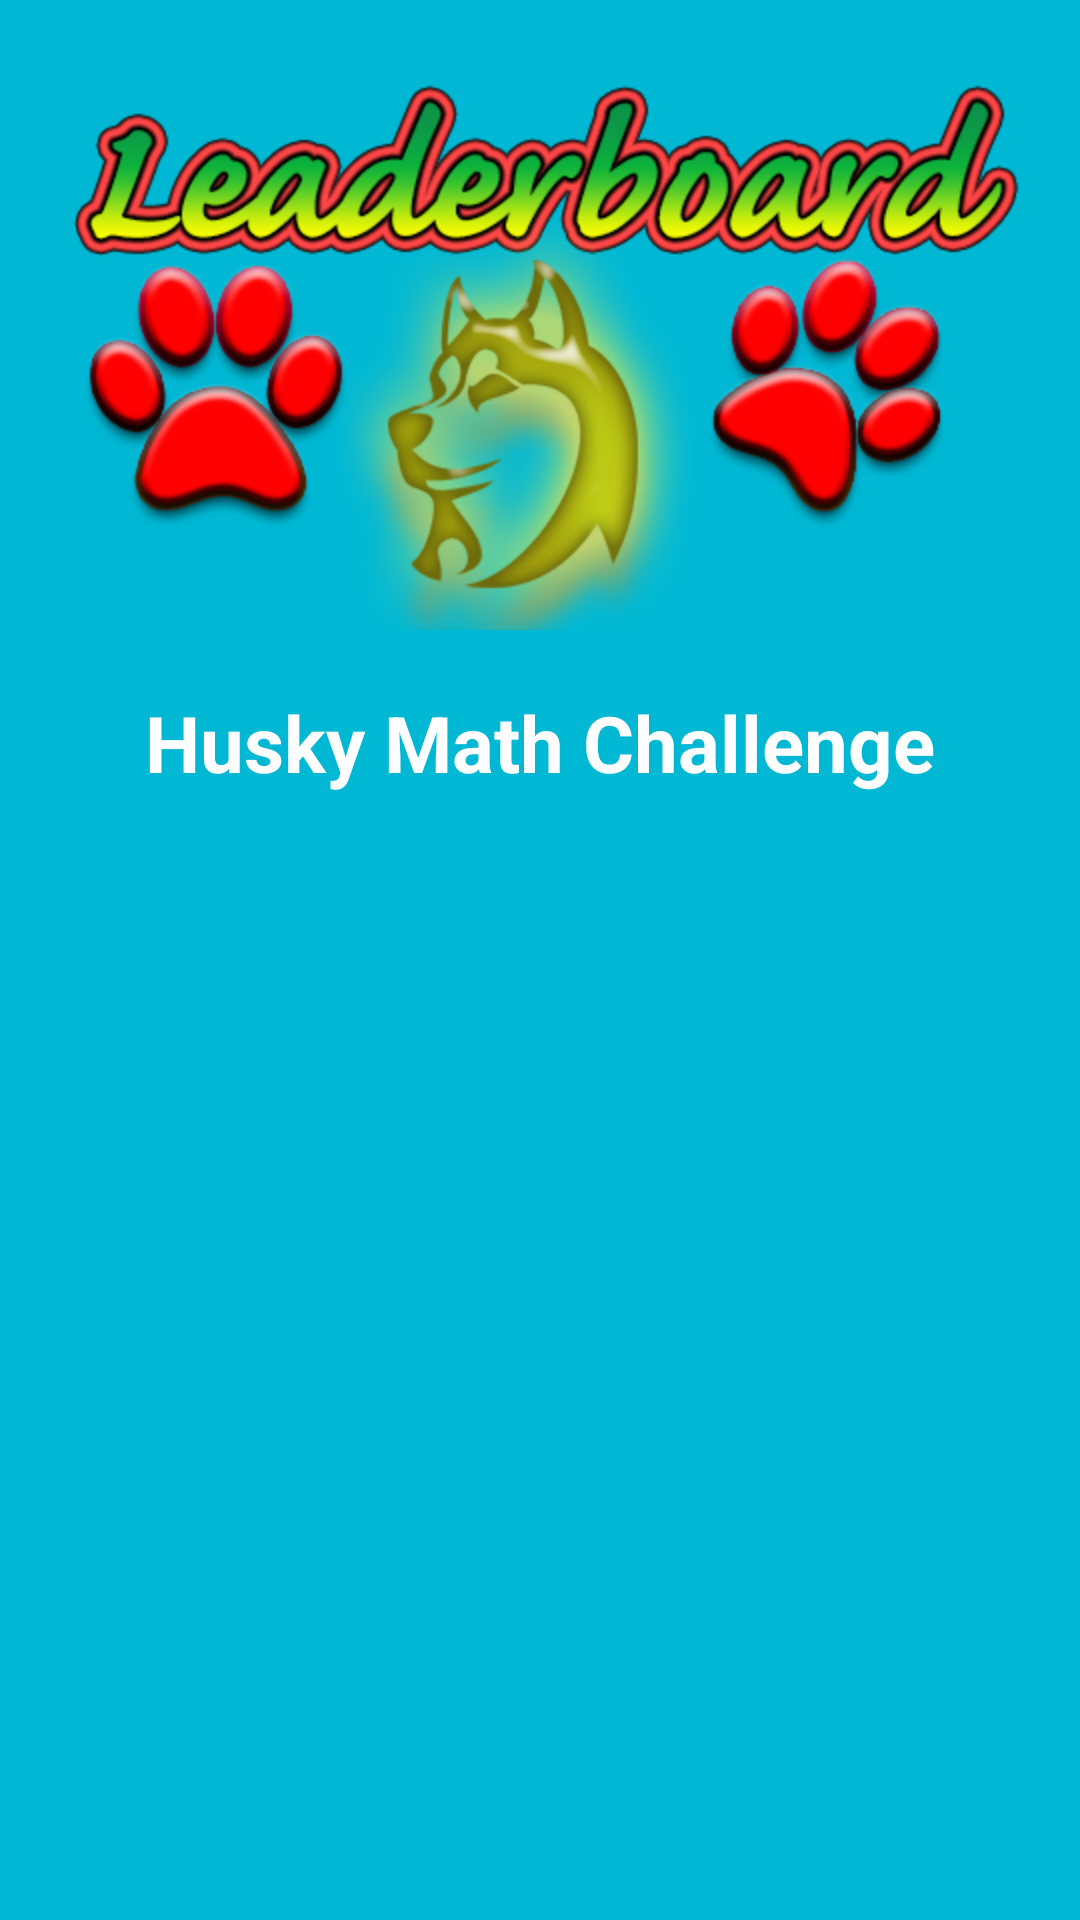

The Android layout XML behind this screen, and the referenced resources:
<!-- AndroidManifest.xml: application theme AppTheme -->
<!-- res/layout/activity_view_score.xml -->
<?xml version="1.0" encoding="utf-8"?>
<ScrollView xmlns:android="http://schemas.android.com/apk/res/android"
            xmlns:tools="http://schemas.android.com/tools"
            android:layout_width="match_parent"
            android:layout_height="fill_parent"
            android:background="#00b8d4"
            android:padding="10dp" >

    <RelativeLayout
        android:layout_width="match_parent"
        android:layout_height="wrap_content"
        android:gravity="center" >

        <ImageView
            android:id="@+id/operators"
            android:layout_width="wrap_content"
            android:layout_height="wrap_content"
            android:background="@drawable/leaderboard"
            android:layout_centerHorizontal="true"
            android:contentDescription="operators"
            />

        <TextView
            android:id="@+id/intro"
            android:layout_width="wrap_content"
            android:layout_height="wrap_content"
            android:layout_below="@id/operators"
            android:layout_centerHorizontal="true"
            android:padding="20dp"
            android:text="@string/app_name"
            android:textColor="#ffffffff"
            android:textSize="26sp"
            android:textStyle="bold" />

        <TextView
            android:id="@+id/high_scores_list"
            android:layout_width="match_parent"
            android:layout_height="match_parent"
            android:layout_centerHorizontal="true"
            android:gravity="center"
            android:padding="10dp"
            android:textColor="#ffffffff"
            android:textSize="22sp"
            android:textStyle="bold" android:layout_below="@id/intro"/>
    </RelativeLayout>

</ScrollView>
<!-- resources referenced by this layout -->
<resources>
  <!-- drawable leaderboard: png bitmap (drawable-hdpi, 618611 bytes) -->
  <string name="app_name">Husky Math Challenge</string>
  <style name="AppTheme" parent="Theme.AppCompat.Light.DarkActionBar">
          
          <item name="colorPrimary">@color/colorPrimary</item>
          <item name="colorPrimaryDark">@color/colorPrimaryDark</item>
          <item name="colorAccent">@color/colorAccent</item>
      </style>
  <color name="colorPrimary">#3F51B5</color>
  <color name="colorPrimaryDark">#303F9F</color>
  <color name="colorAccent">#FF4081</color>
</resources>
